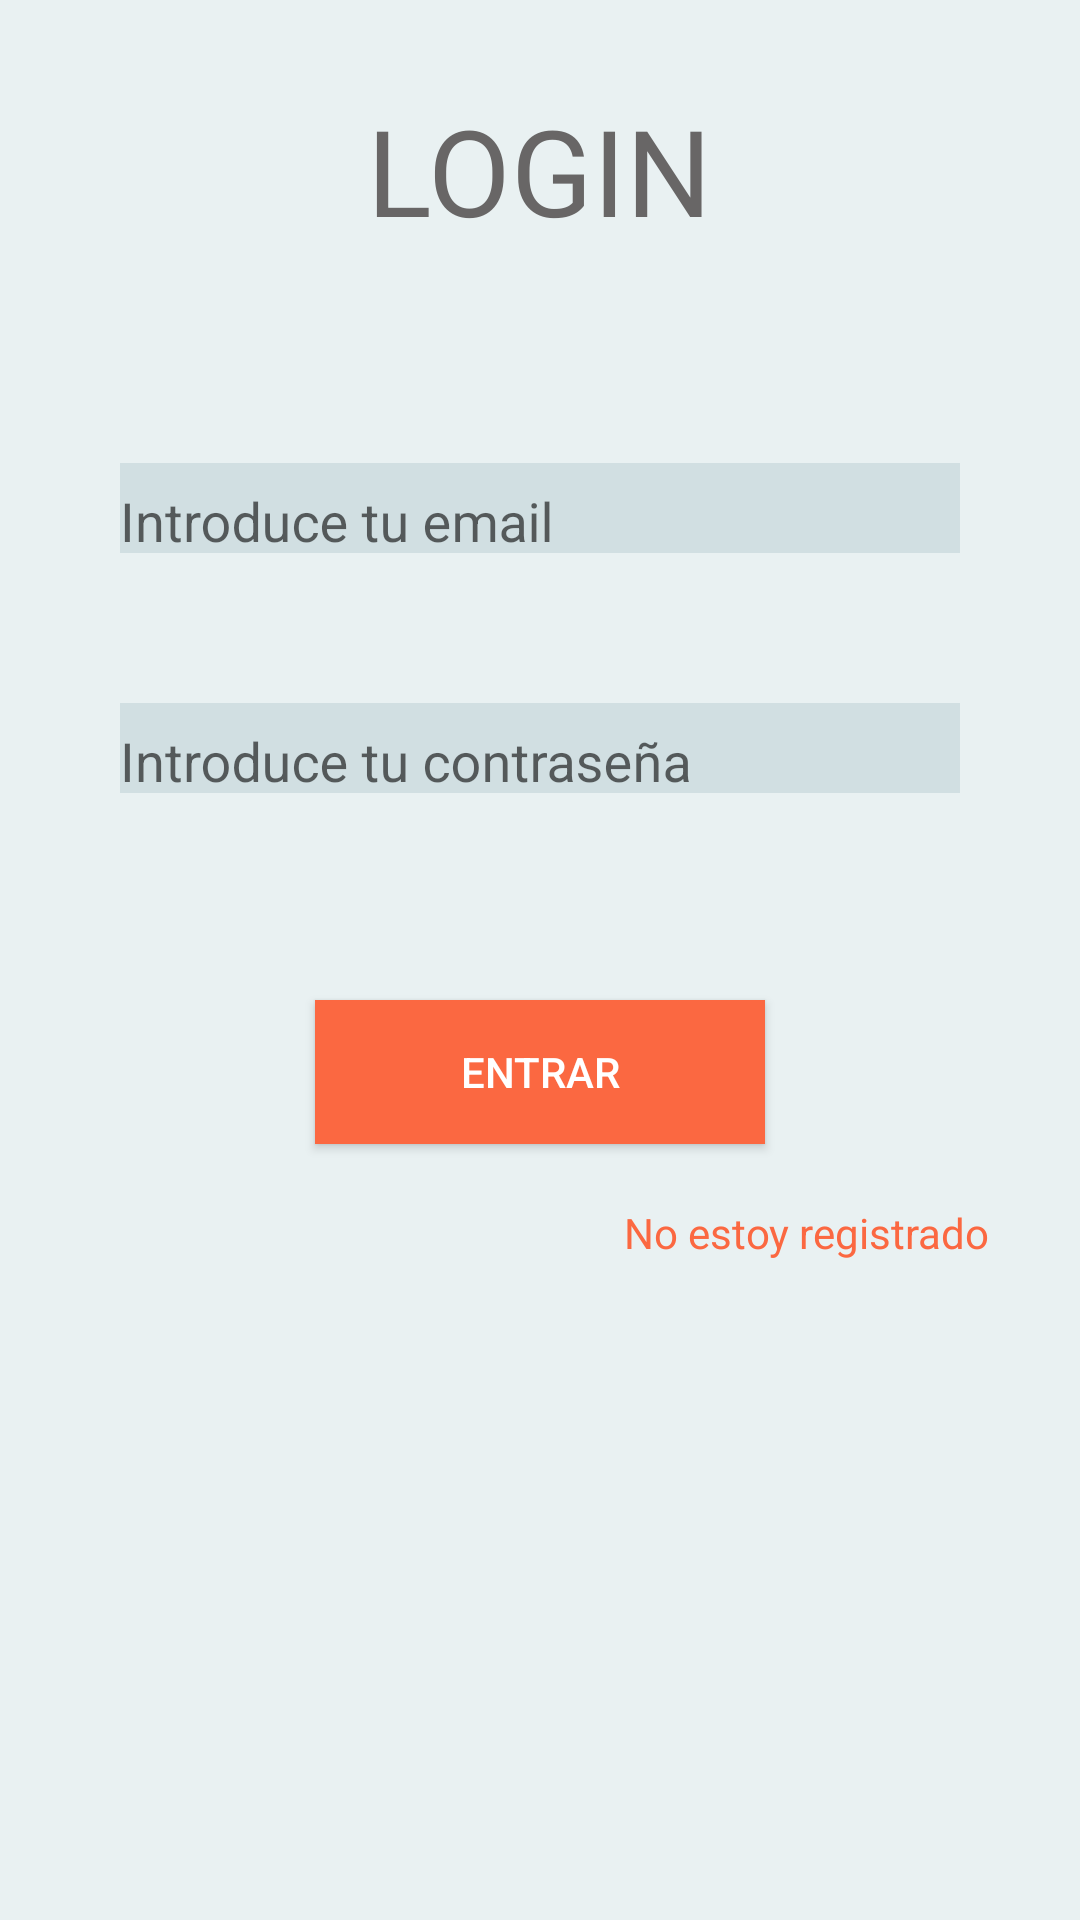

Layout XML and referenced resources for this Android screen:
<!-- AndroidManifest.xml: application theme AppTheme -->
<!-- res/layout/activity_login.xml -->
<?xml version="1.0" encoding="utf-8"?>
<LinearLayout
    xmlns:android="http://schemas.android.com/apk/res/android"
    xmlns:tools="http://schemas.android.com/tools"
    android:id="@+id/activity_login"
    android:layout_width="match_parent"
    android:layout_height="match_parent"
    android:orientation="vertical"
    android:background="@color/background"
    tools:context="com.example.oscarruizpatricio.easyshopping.app.activities.LoginActivity">

    <TextView
        android:layout_width="wrap_content"
        android:layout_height="wrap_content"
        android:text="@string/login"
        android:textSize="40sp"
        android:textColor="@color/dark_grey"
        android:layout_gravity="center_horizontal"
        android:layout_marginTop="30dp"/>

    <android.support.design.widget.TextInputLayout
        android:layout_width="match_parent"
        android:layout_height="60dp"
        android:layout_marginLeft="40dp"
        android:layout_marginRight="40dp"
        android:layout_marginTop="50dp"
        android:hint="@string/email">

        <EditText
            android:layout_width="match_parent"
            android:layout_height="40dp"
            android:id="@+id/email"
            android:inputType="textEmailAddress"
            android:layout_gravity="bottom"
            android:translationY="10dp"
            android:background="@color/light_background"
            android:textColor="@color/dark_grey"/>
    </android.support.design.widget.TextInputLayout>

    <android.support.design.widget.TextInputLayout
        android:layout_width="match_parent"
        android:layout_height="60dp"
        android:layout_marginLeft="40dp"
        android:layout_marginRight="40dp"
        android:layout_marginTop="20dp"
        android:hint="@string/password">

        <EditText
            android:layout_width="match_parent"
            android:layout_height="40dp"
            android:id="@+id/password"
            android:inputType="textPassword"
            android:layout_gravity="bottom"
            android:translationY="10dp"
            android:background="@color/light_background"
            android:textColor="@color/dark_grey"/>
    </android.support.design.widget.TextInputLayout>



    <Button
        android:layout_width="150dp"
        android:layout_height="wrap_content"
        android:id="@+id/enter_button"
        android:text="@string/entrar"
        android:textColor="@color/white"
        android:background="@color/colorAccent"
        android:layout_gravity="center_horizontal"
        android:layout_marginTop="60dp"/>

    <TextView
        android:layout_width="wrap_content"
        android:layout_height="wrap_content"
        android:id="@+id/register_button"
        android:text="@string/noregistrado"
        android:textAllCaps="false"
        android:textColor="@color/colorAccent"
        android:background="@color/background"
        android:layout_gravity="end"
        android:paddingRight="30dp"
        android:layout_marginTop="20dp"
        android:clickable="true"/>

</LinearLayout>
<!-- resources referenced by this layout -->
<resources>
  <color name="background">#e9f1f2</color>
  <color name="colorAccent">#fb6841</color>
  <color name="dark_grey">#686666</color>
  <color name="light_background">#d1dfe2</color>
  <color name="white">#ffffff</color>
  <string name="email">Introduce tu email</string>
  <string name="entrar">Entrar</string>
  <string name="login">LOGIN</string>
  <string name="noregistrado">No estoy registrado</string>
  <string name="password">Introduce tu contraseña</string>
  <style name="AppTheme" parent="Theme.AppCompat.Light.DarkActionBar">
          
          <item name="colorPrimary">@color/colorPrimary</item>
          <item name="colorPrimaryDark">@color/colorPrimaryDark</item>
          <item name="colorAccent">@color/colorAccent</item>
      </style>
  <color name="colorPrimary">#267283</color>
  <color name="colorPrimaryDark">#003649</color>
</resources>
